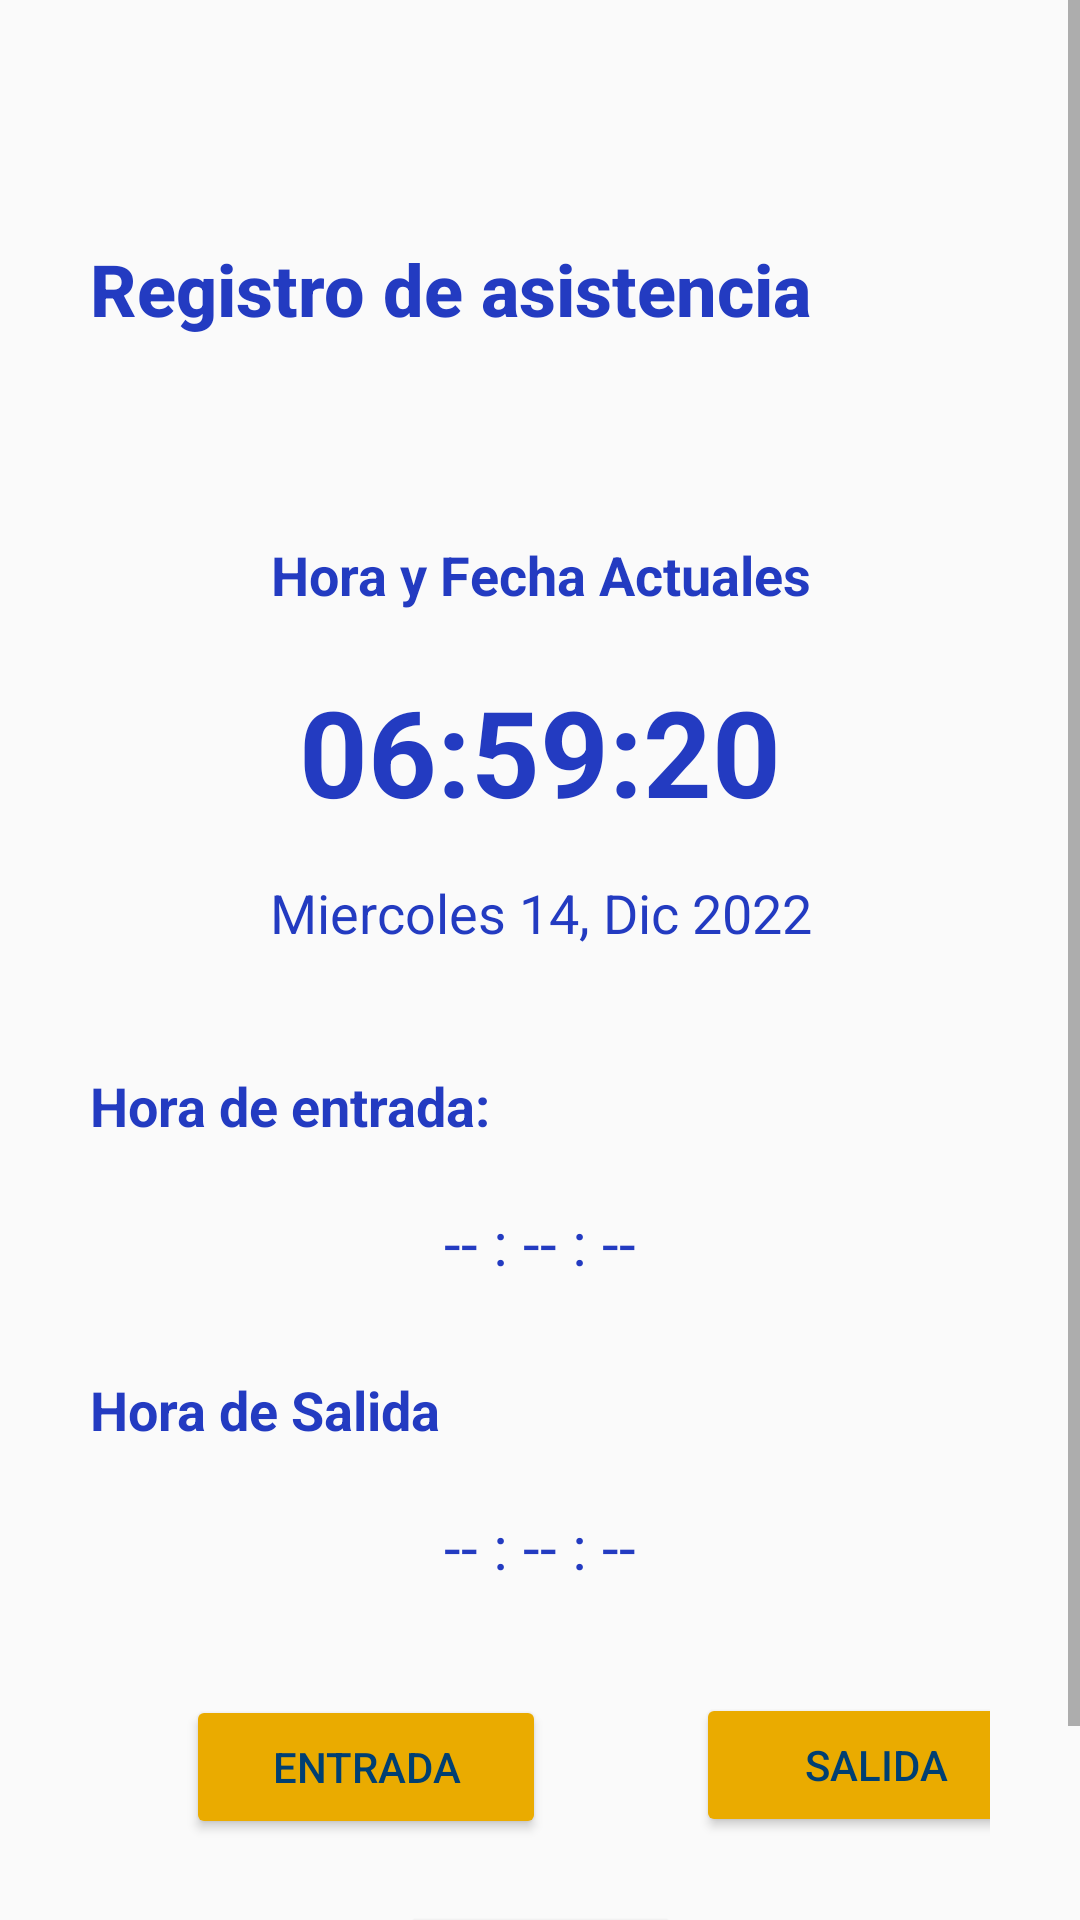

Layout XML and referenced resources for this Android screen:
<!-- AndroidManifest.xml: application theme Theme.AppCompat.DayNight.NoActionBar -->
<!-- res/layout/activity_principal.xml -->
<?xml version="1.0" encoding="utf-8"?>
<androidx.constraintlayout.widget.ConstraintLayout xmlns:android="http://schemas.android.com/apk/res/android"
    xmlns:app="http://schemas.android.com/apk/res-auto"
    xmlns:tools="http://schemas.android.com/tools"
    android:layout_width="match_parent"
    android:layout_height="match_parent"
    tools:context=".Principal">

    <ScrollView
        android:layout_width="match_parent"
        android:layout_height="match_parent"
        app:layout_constraintBottom_toBottomOf="parent"
        app:layout_constraintEnd_toEndOf="parent"
        app:layout_constraintStart_toStartOf="parent"
        app:layout_constraintTop_toTopOf="parent">

        <LinearLayout
            android:layout_width="match_parent"
            android:layout_height="wrap_content"
            android:orientation="vertical" >

            <androidx.constraintlayout.widget.ConstraintLayout
                android:layout_width="match_parent"
                android:layout_height="match_parent"
                android:layout_marginStart="30dp"
                android:layout_marginTop="30dp"
                android:layout_marginEnd="30dp"
                android:layout_marginBottom="30dp">

                <TextView
                    android:id="@+id/tv_fechaRegistro"
                    android:layout_width="match_parent"
                    android:layout_height="wrap_content"
                    android:layout_marginTop="15dp"
                    android:text="Miercoles 14, Dic 2022"
                    android:textAlignment="center"
                    android:textColor="#233BC1"
                    android:textSize="18sp"
                    app:layout_constraintEnd_toEndOf="parent"
                    app:layout_constraintStart_toStartOf="parent"
                    app:layout_constraintTop_toBottomOf="@+id/tv_horaRegistro" />

                <TextView
                    android:id="@+id/tv_horaentradaRegistro"
                    android:layout_width="match_parent"
                    android:layout_height="wrap_content"
                    android:layout_marginTop="20dp"
                    android:text="-- : -- : --"
                    android:textAlignment="center"
                    android:textColor="#233BC1"
                    android:textSize="20sp"
                    app:layout_constraintEnd_toEndOf="parent"
                    app:layout_constraintStart_toStartOf="parent"
                    app:layout_constraintTop_toBottomOf="@+id/textView8" />

                <TextView
                    android:id="@+id/tv_horaRegistro"
                    android:layout_width="match_parent"
                    android:layout_height="wrap_content"
                    android:layout_marginTop="20dp"
                    android:text="06:59:20"
                    android:textAlignment="center"
                    android:textColor="#233BC1"
                    android:textSize="40sp"
                    android:textStyle="bold"
                    app:layout_constraintEnd_toEndOf="parent"
                    app:layout_constraintStart_toStartOf="parent"
                    app:layout_constraintTop_toBottomOf="@+id/textView5" />

                <TextView
                    android:id="@+id/textView8"
                    android:layout_width="match_parent"
                    android:layout_height="wrap_content"
                    android:layout_marginTop="40dp"

                    android:text="Hora de entrada:"
                    android:textAlignment="viewStart"
                    android:textColor="#233BC1"
                    android:textSize="18sp"
                    android:textStyle="bold"
                    app:layout_constraintEnd_toEndOf="parent"
                    app:layout_constraintStart_toStartOf="parent"
                    app:layout_constraintTop_toBottomOf="@+id/tv_fechaRegistro" />

                <TextView
                    android:id="@+id/textView10"
                    android:layout_width="match_parent"
                    android:layout_height="wrap_content"
                    android:layout_marginTop="30dp"
                    android:text="Hora de Salida"
                    android:textColor="#233BC1"
                    android:textSize="18sp"
                    android:textStyle="bold"
                    app:layout_constraintEnd_toEndOf="parent"
                    app:layout_constraintStart_toStartOf="parent"
                    app:layout_constraintTop_toBottomOf="@+id/tv_horaentradaRegistro" />

                <TextView
                    android:id="@+id/tv_horaSalidaRegistro"
                    android:layout_width="match_parent"
                    android:layout_height="wrap_content"
                    android:layout_marginTop="20dp"
                    android:text="-- : -- : --"
                    android:textAlignment="center"
                    android:textColor="#233BC1"
                    android:textSize="20sp"
                    app:layout_constraintEnd_toEndOf="parent"
                    app:layout_constraintHorizontal_bias="0.0"
                    app:layout_constraintStart_toStartOf="parent"
                    app:layout_constraintTop_toBottomOf="@+id/textView10" />

                <TextView
                    android:id="@+id/textView5"
                    android:layout_width="match_parent"
                    android:layout_height="wrap_content"
                    android:layout_marginTop="30dp"
                    android:text="Hora y Fecha Actuales"
                    android:textAlignment="center"
                    android:textColor="#233BC1"
                    android:textSize="18sp"
                    android:textStyle="bold"
                    app:layout_constraintEnd_toEndOf="parent"
                    app:layout_constraintStart_toStartOf="parent"
                    app:layout_constraintTop_toBottomOf="@+id/tv_nombreRegistro" />

                <TextView
                    android:id="@+id/tv_nombreRegistro"
                    android:layout_width="match_parent"
                    android:layout_height="wrap_content"
                    android:layout_marginTop="10dp"
                    android:textAlignment="viewStart"
                    android:textColor="#3F51B5"
                    android:textSize="20sp"
                    app:layout_constraintEnd_toEndOf="parent"
                    app:layout_constraintStart_toStartOf="parent"
                    app:layout_constraintTop_toBottomOf="@+id/textView3" />

                <TextView
                    android:id="@+id/textView3"
                    android:layout_width="match_parent"
                    android:layout_height="wrap_content"
                    android:layout_marginTop="50dp"
                    android:fontFamily="sans-serif-medium"
                    android:text="Registro de asistencia"
                    android:textAlignment="viewStart"
                    android:textColor="#233BC1"
                    android:textSize="24sp"
                    android:textStyle="bold"
                    app:layout_constraintEnd_toEndOf="parent"
                    app:layout_constraintStart_toStartOf="parent"
                    app:layout_constraintTop_toTopOf="parent" />

                <Button
                    android:id="@+id/btn_entradaRegistro"
                    android:layout_width="120dp"
                    android:layout_height="48dp"
                    android:layout_marginStart="32dp"
                    android:layout_marginTop="36dp"
                    android:layout_weight="1"
                    android:backgroundTint="#EAAB00"
                    android:text="Entrada"
                    android:textColor="#003F72"
                    android:textColorHint="#000000"
                    android:textColorLink="#E8E7E5"
                    app:layout_constraintStart_toStartOf="parent"
                    app:layout_constraintTop_toBottomOf="@+id/tv_horaSalidaRegistro" />

                <Button
                    android:id="@+id/btn_salidaRegistro"
                    android:layout_width="120dp"
                    android:layout_height="48dp"
                    android:layout_marginStart="50dp"
                    android:layout_marginTop="24dp"
                    android:layout_weight="1"
                    android:backgroundTint="#EAAB00"
                    android:text="Salida"
                    android:textColor="#003F72"
                    app:layout_constraintBottom_toBottomOf="parent"
                    app:layout_constraintEnd_toEndOf="parent"
                    app:layout_constraintHorizontal_bias="0.0"
                    app:layout_constraintStart_toEndOf="@+id/btn_entradaRegistro"
                    app:layout_constraintTop_toBottomOf="@+id/tv_horaSalidaRegistro"
                    app:layout_constraintVertical_bias="0.139" />

                <Button
                    android:id="@+id/btn_historial"
                    android:layout_width="wrap_content"
                    android:layout_height="wrap_content"
                    android:layout_marginTop="21dp"
                    android:text="Historial"
                    app:layout_constraintBottom_toBottomOf="parent"
                    app:layout_constraintEnd_toEndOf="parent"
                    app:layout_constraintStart_toStartOf="parent"
                    app:layout_constraintTop_toBottomOf="@+id/btn_entradaRegistro" />

            </androidx.constraintlayout.widget.ConstraintLayout>
        </LinearLayout>
    </ScrollView>

</androidx.constraintlayout.widget.ConstraintLayout>
<!-- resources referenced by this layout -->
<resources>

</resources>
